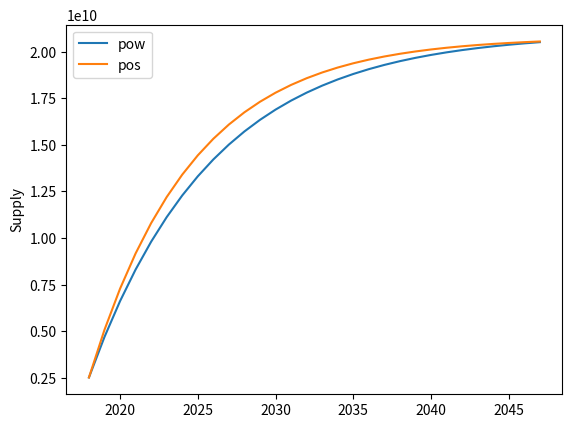

Source code (Python):
import matplotlib.pyplot as plt
import math
from datetime import timedelta


def pow_supply():
    start_year = 2018
    circulating_supply = 2520000000
    circulating_supply_year = []
    for i in range(start_year, 2048):
        if i == start_year:
            circulating_supply_year.append(circulating_supply)
        else:
            for j in range(525600):
                block_reward = (
                    21000000000 - circulating_supply) / math.pow(2, 22)
                circulating_supply += block_reward
            circulating_supply_year.append(circulating_supply)
    return circulating_supply_year


def pos_supply():
    genesis_supply = 2520000000.0
    supply_decay = 4.792821935e-12
    start_year = 2018
    circulating_supply_year = []
    year_ms = timedelta(days=365).total_seconds() * 1000
    for i in range(start_year, 2048):
        exponent = -supply_decay * (i-start_year) * float(year_ms)
        print(1.0 - math.exp(exponent))
        supply = genesis_supply + \
            (0.0875 / supply_decay * (1.0 - math.exp(exponent)))
        # print(supply)
        circulating_supply_year.append(supply)
    return circulating_supply_year


def main():
    pow_values = pow_supply()
    # for i, _val in enumerate(pow_values):
    #    if i == 0:
    #        continue
    #    diff = (pow_values[i] - pow_values[i-1])/pow_values[i-1] * 100
    #    print(diff)

    plt.plot(range(2018, 2048), pow_supply(), label='pow')
    plt.plot(range(2018, 2048), pos_supply(), label='pos')
    plt.ylabel('Supply')
    plt.legend()
    plt.show()


if __name__ == "__main__":
    main()
